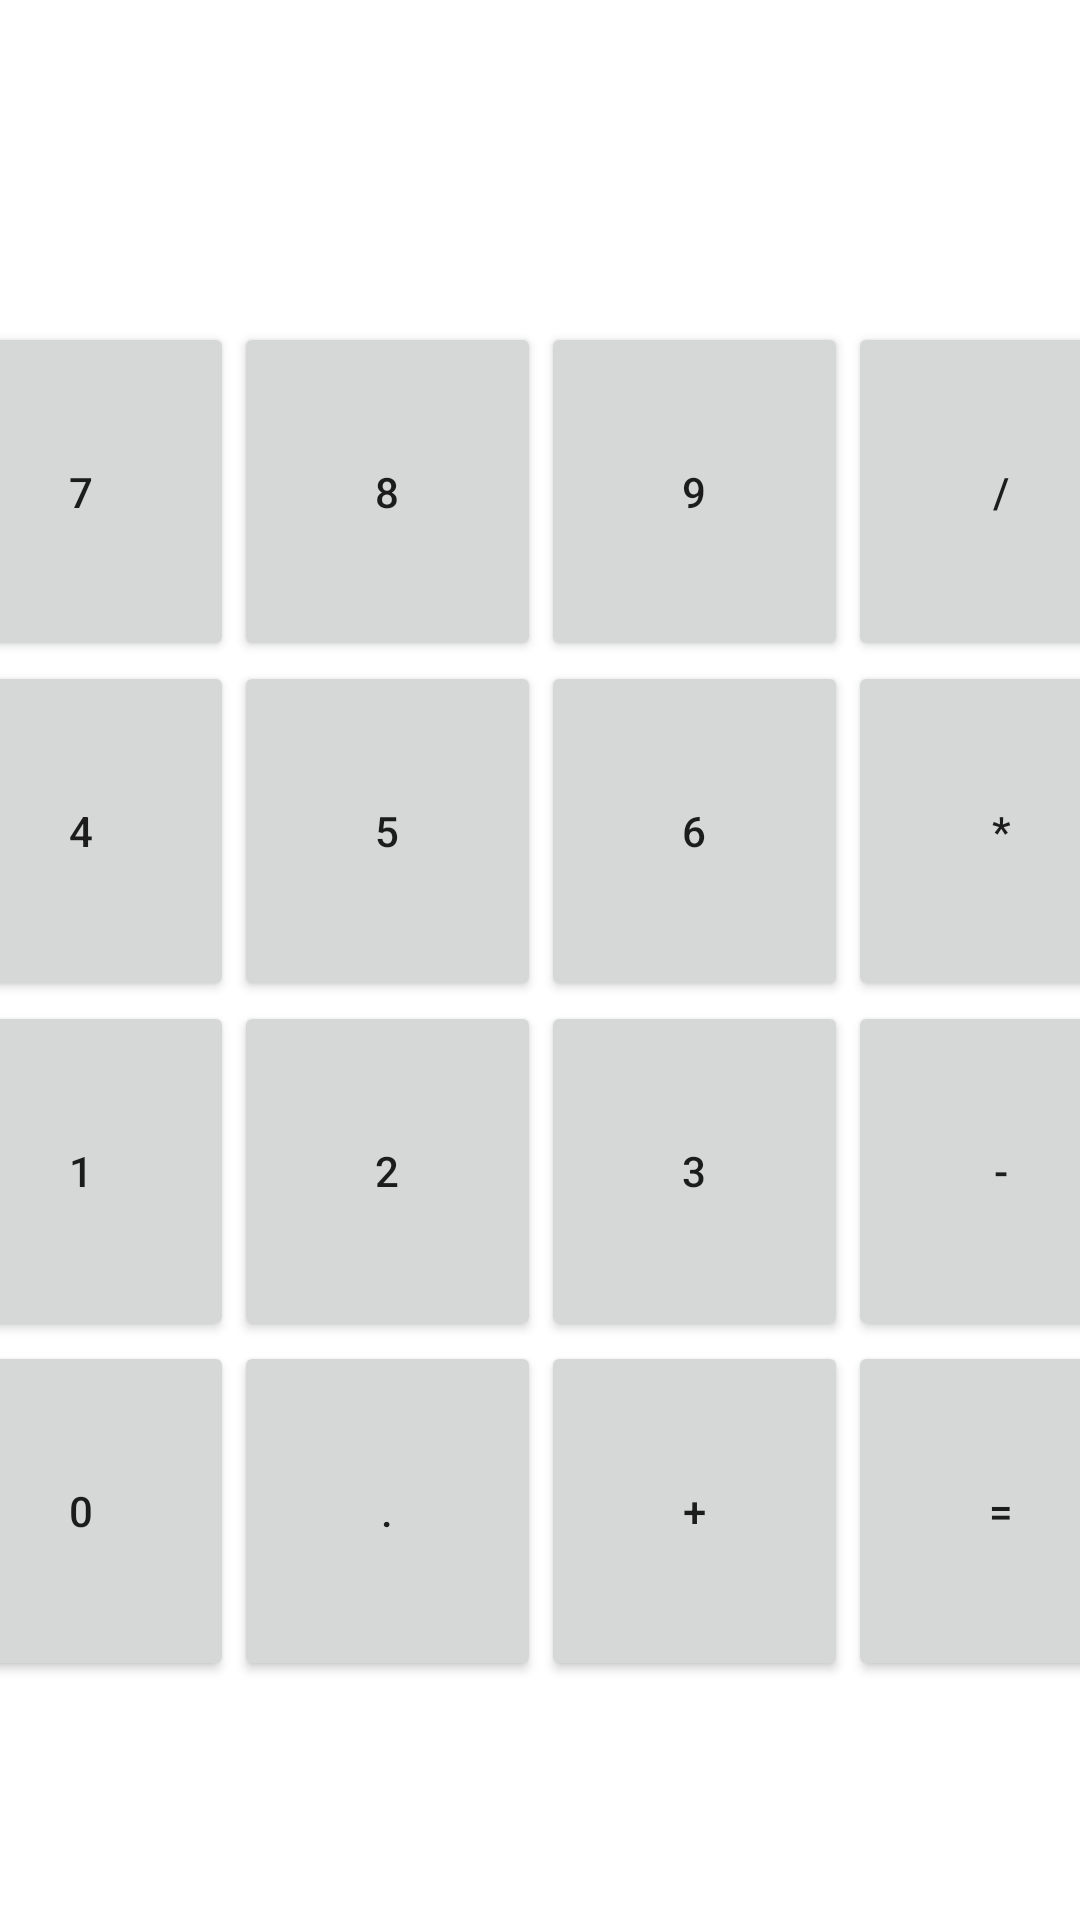

Reconstruct the res/layout file that produces this screen, plus the resources it refers to.
<!-- AndroidManifest.xml: application theme Theme.Tiger2022 -->
<!-- res/layout/activity_cal.xml -->
<?xml version="1.0" encoding="utf-8"?>
<androidx.constraintlayout.widget.ConstraintLayout xmlns:android="http://schemas.android.com/apk/res/android"
    xmlns:app="http://schemas.android.com/apk/res-auto"
    xmlns:tools="http://schemas.android.com/tools"
    android:layout_width="match_parent"
    android:layout_height="match_parent"
    tools:context=".Activity_cal">

    <TableLayout
        android:layout_width="409dp"
        android:layout_height="729dp"
        android:layout_marginStart="1dp"
        android:layout_marginTop="1dp"
        android:layout_marginEnd="1dp"
        app:layout_constraintEnd_toEndOf="parent"
        app:layout_constraintStart_toStartOf="parent"
        app:layout_constraintTop_toTopOf="parent">

        <TableRow
            android:layout_width="fill_parent"
            android:layout_height="fill_parent"
            android:layout_weight="1">

            <EditText
                android:id="@+id/Result"
                android:layout_width="0px"
                android:layout_height="fill_parent"
                android:layout_span="4"

                android:cursorVisible="false"
                android:gravity="right|bottom"
                android:inputType="none"
                android:singleLine="true"

                />
        </TableRow>

        <TableRow
            android:layout_width="fill_parent"
            android:layout_height="fill_parent"
            android:layout_weight="1">


            <Button
                android:id="@+id/num7"
                android:layout_width="0px"
                android:layout_height="fill_parent"

                android:layout_weight="1"
                android:text="7" />

            <Button
                android:id="@+id/num8"
                android:layout_width="0px"
                android:layout_height="fill_parent"

                android:layout_weight="1"
                android:text="8" />

            <Button
                android:id="@+id/num9"
                android:layout_width="0px"
                android:layout_height="fill_parent"

                android:layout_weight="1"
                android:text="9" />

            <Button
                android:id="@+id/divide"
                android:layout_width="0px"
                android:layout_height="fill_parent"

                android:layout_weight="1"
                android:text="/" />

        </TableRow>


        <TableRow
            android:layout_width="fill_parent"
            android:layout_height="fill_parent"
            android:layout_weight="1">


            <Button
                android:id="@+id/num4"
                android:layout_width="0px"
                android:layout_height="fill_parent"

                android:layout_weight="1"
                android:text="4" />

            <Button
                android:id="@+id/num5"
                android:layout_width="0px"
                android:layout_height="fill_parent"

                android:layout_weight="1"
                android:text="5" />

            <Button
                android:id="@+id/num6"
                android:layout_width="0px"
                android:layout_height="fill_parent"

                android:layout_weight="1"
                android:text="6" />

            <Button
                android:id="@+id/multiply"
                android:layout_width="0px"
                android:layout_height="fill_parent"

                android:layout_weight="1"
                android:text="*" />


        </TableRow>

        <TableRow
            android:layout_width="fill_parent"
            android:layout_height="fill_parent"
            android:layout_weight="1">

            <Button
                android:id="@+id/num1"
                android:layout_width="0px"
                android:layout_height="fill_parent"

                android:layout_weight="1"
                android:text="1" />

            <Button
                android:id="@+id/num2"
                android:layout_width="0px"
                android:layout_height="fill_parent"

                android:layout_weight="1"
                android:text="2" />

            <Button
                android:id="@+id/num3"
                android:layout_width="0px"
                android:layout_height="fill_parent"

                android:layout_weight="1"
                android:text="3" />

            <Button
                android:id="@+id/subtract"
                android:layout_width="0px"
                android:layout_height="fill_parent"

                android:layout_weight="1"
                android:text="-" />


        </TableRow>


        <TableRow
            android:layout_width="fill_parent"
            android:layout_height="fill_parent"
            android:layout_weight="1">

            <Button
                android:id="@+id/num0"
                android:layout_width="0px"
                android:layout_height="fill_parent"

                android:layout_weight="1"
                android:text="0" />

            <Button
                android:id="@+id/point"
                android:layout_width="0px"
                android:layout_height="fill_parent"

                android:layout_weight="1"
                android:text="." />

            <Button
                android:id="@+id/add"
                android:layout_width="0px"
                android:layout_height="fill_parent"

                android:layout_weight="1"
                android:text="+" />

            <Button
                android:id="@+id/equal"
                android:layout_width="0px"
                android:layout_height="fill_parent"

                android:layout_weight="1"
                android:text="=" />

        </TableRow>

        <TableRow
            android:layout_width="fill_parent"
            android:layout_height="fill_parent"
            android:layout_weight="1">

            <Button
                android:id="@+id/clear"
                android:layout_width="fill_parent"
                android:layout_height="fill_parent"

                android:layout_span="4"
                android:gravity="center_vertical|center_horizontal"
                android:text="clear" />
        </TableRow>

    </TableLayout>
</androidx.constraintlayout.widget.ConstraintLayout>
<!-- resources referenced by this layout -->
<resources>
  <style name="Theme.Tiger2022" parent="Theme.MaterialComponents.DayNight.DarkActionBar">
          
          <item name="colorPrimary">@color/purple_500</item>
          <item name="colorPrimaryVariant">@color/purple_700</item>
          <item name="colorOnPrimary">@color/white</item>
          
          <item name="colorSecondary">@color/teal_200</item>
          <item name="colorSecondaryVariant">@color/teal_700</item>
          <item name="colorOnSecondary">@color/black</item>
          
          <item name="android:statusBarColor" tools:targetApi="l">?attr/colorPrimaryVariant</item>
          
      </style>
  <!-- not gathered from this repository: default colours our renderer supplied (Android Studio template values) -->
  <color name="purple_500">#FF6200EE</color>
  <color name="purple_700">#FF3700B3</color>
  <color name="teal_200">#FF03DAC5</color>
  <color name="teal_700">#FF018786</color>
  <color name="black">#FF000000</color>
  <color name="white">#FFFFFFFF</color>
</resources>
